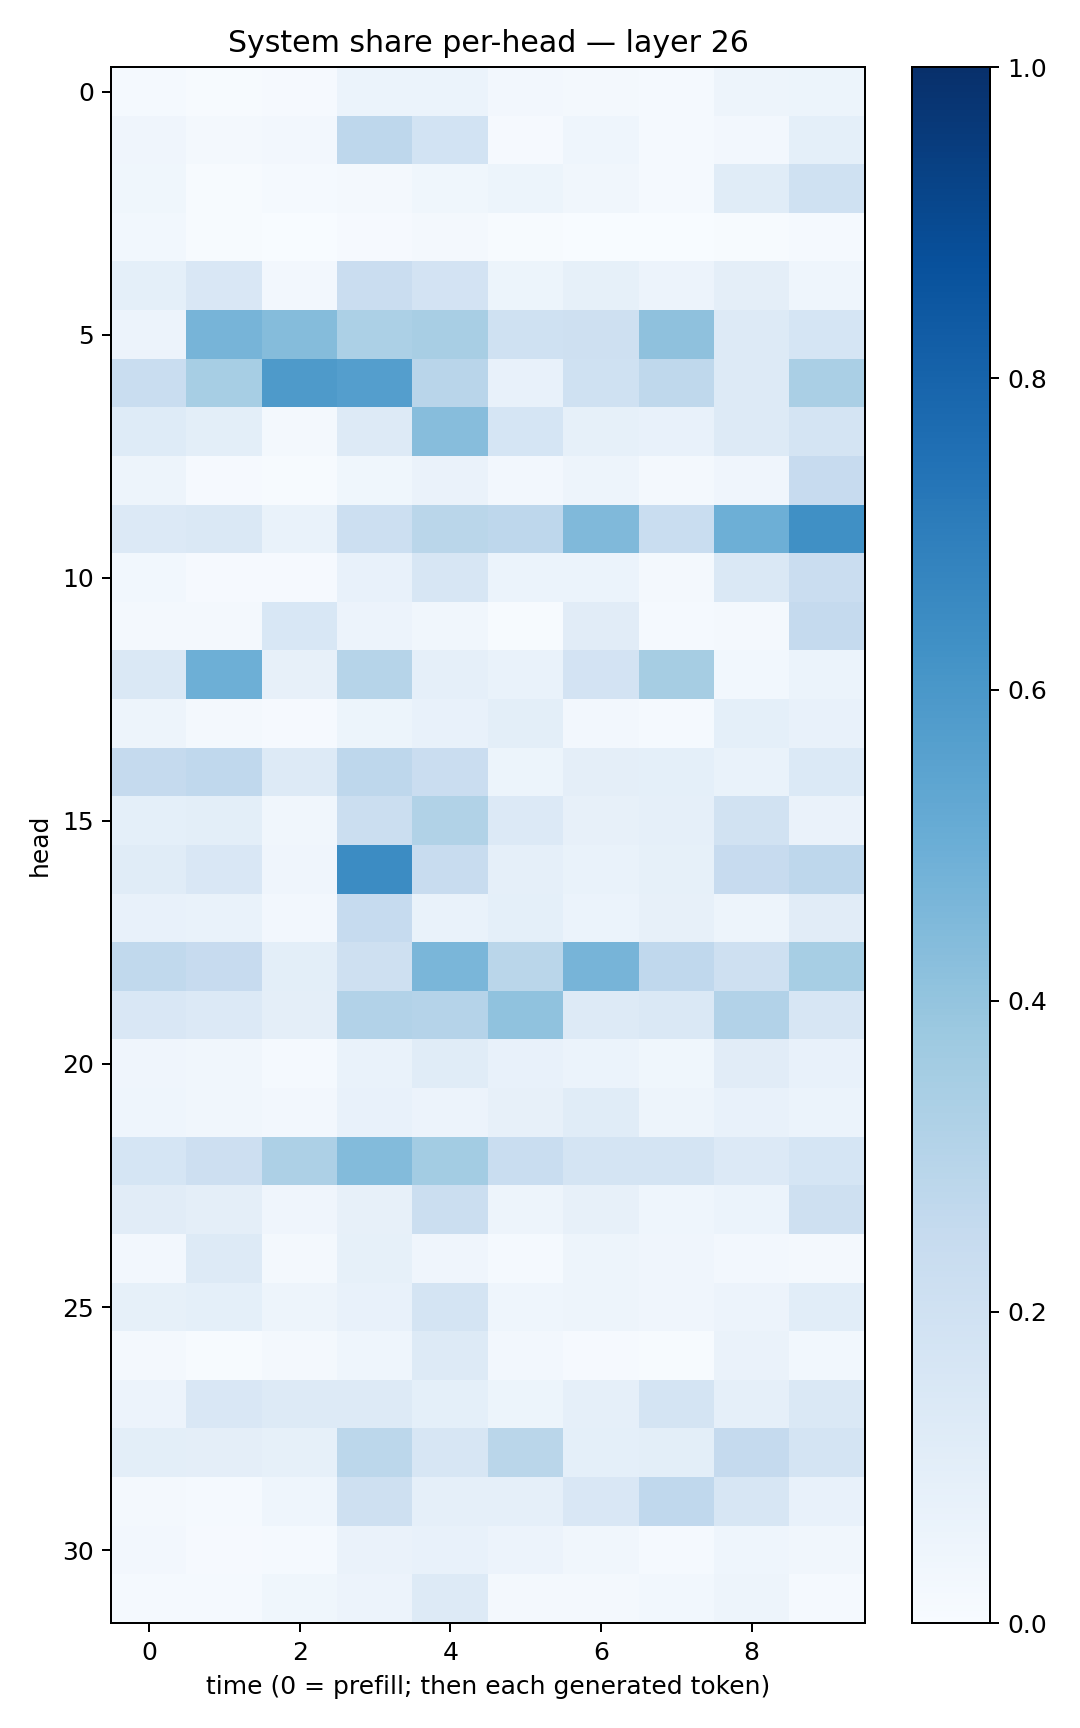

The data file committed next to this chart (first rows):
0.011983047, 0.005103958, 0.009168319, 0.061834704, 0.060576584, 0.023599593, 0.020260887, 0.013276326, 0.04691666, 0.0516187
0.04289, 0.01971, 0.02368, 0.2758, 0.1851, 0.01076, 0.04488, 0.01302, 0.02639, 0.09023
0.03885, 0.007273, 0.01337, 0.02254, 0.03656, 0.05272, 0.03428, 0.01463, 0.1171, 0.2007
0.02753, 0.006311, 0.002518, 0.008157, 0.01931, 0.006673, 0.002978, 0.002452, 0.006839, 0.0151
0.09109, 0.1487, 0.02581, 0.2294, 0.1822, 0.05367, 0.08265, 0.05714, 0.0963, 0.04521
0.05505, 0.4721, 0.4355, 0.3304, 0.341, 0.2013, 0.206, 0.4116, 0.132, 0.1695
0.2332, 0.3468, 0.5889, 0.5677, 0.2919, 0.07646, 0.2028, 0.2698, 0.1324, 0.338
0.1241, 0.09827, 0.02114, 0.1256, 0.4307, 0.1686, 0.08566, 0.07361, 0.1258, 0.1785
0.04883, 0.008989, 0.00704, 0.03593, 0.06472, 0.0242, 0.04953, 0.01734, 0.04158, 0.246
0.1358, 0.1481, 0.06912, 0.2159, 0.2854, 0.2764, 0.4457, 0.2308, 0.4954, 0.6293
0.03106, 0.01163, 0.009541, 0.07786, 0.1594, 0.06113, 0.06238, 0.02158, 0.1417, 0.2302
0.02068, 0.01614, 0.1535, 0.05806, 0.03412, 0.006193, 0.1097, 0.0152, 0.02207, 0.2527
0.1433, 0.4951, 0.08013, 0.2982, 0.08628, 0.06996, 0.1801, 0.3486, 0.031, 0.05955
0.04733, 0.01741, 0.01138, 0.05108, 0.0743, 0.09953, 0.02511, 0.0146, 0.08991, 0.07284
0.2539, 0.2674, 0.1276, 0.2743, 0.2291, 0.05382, 0.09541, 0.09127, 0.06854, 0.139
0.09037, 0.09965, 0.03455, 0.2261, 0.3156, 0.1359, 0.07864, 0.08816, 0.1888, 0.06343
0.1158, 0.1497, 0.04208, 0.6456, 0.2403, 0.08801, 0.06678, 0.08204, 0.2429, 0.276
0.07687, 0.06891, 0.02556, 0.2464, 0.06773, 0.09255, 0.05945, 0.08023, 0.04763, 0.1111
0.2639, 0.2447, 0.09977, 0.2039, 0.4618, 0.2868, 0.4715, 0.2683, 0.2066, 0.3448
0.1496, 0.1344, 0.09449, 0.311, 0.3039, 0.4077, 0.131, 0.1451, 0.309, 0.1598
0.03945, 0.03478, 0.01196, 0.06712, 0.1141, 0.07598, 0.05984, 0.03537, 0.1099, 0.07708
0.04507, 0.03386, 0.02368, 0.07205, 0.05661, 0.07843, 0.1163, 0.04929, 0.07449, 0.06199
0.1693, 0.211, 0.3279, 0.4386, 0.3584, 0.232, 0.1724, 0.1767, 0.1331, 0.1712
0.1097, 0.09532, 0.04131, 0.07885, 0.2241, 0.04988, 0.0798, 0.04384, 0.06227, 0.2089
0.02421, 0.1268, 0.02118, 0.08335, 0.04154, 0.01254, 0.04716, 0.04034, 0.02543, 0.01813
0.0827, 0.09107, 0.0475, 0.07122, 0.1766, 0.04309, 0.04959, 0.0402, 0.05525, 0.1071
0.01605, 0.007373, 0.02091, 0.04513, 0.1311, 0.02391, 0.01157, 0.007172, 0.06271, 0.02963
0.05487, 0.1509, 0.1319, 0.1276, 0.09354, 0.05316, 0.08777, 0.178, 0.08825, 0.1439
0.1001, 0.09708, 0.08585, 0.2797, 0.1602, 0.2888, 0.09104, 0.09863, 0.2533, 0.1751
0.01938, 0.0152, 0.04353, 0.2048, 0.08616, 0.08759, 0.1492, 0.2678, 0.1589, 0.078
0.02592, 0.009126, 0.014, 0.06426, 0.0729, 0.05599, 0.03489, 0.01535, 0.0432, 0.03127
0.01399, 0.01238, 0.03611, 0.05629, 0.1265, 0.01595, 0.01994, 0.02744, 0.04907, 0.0151
